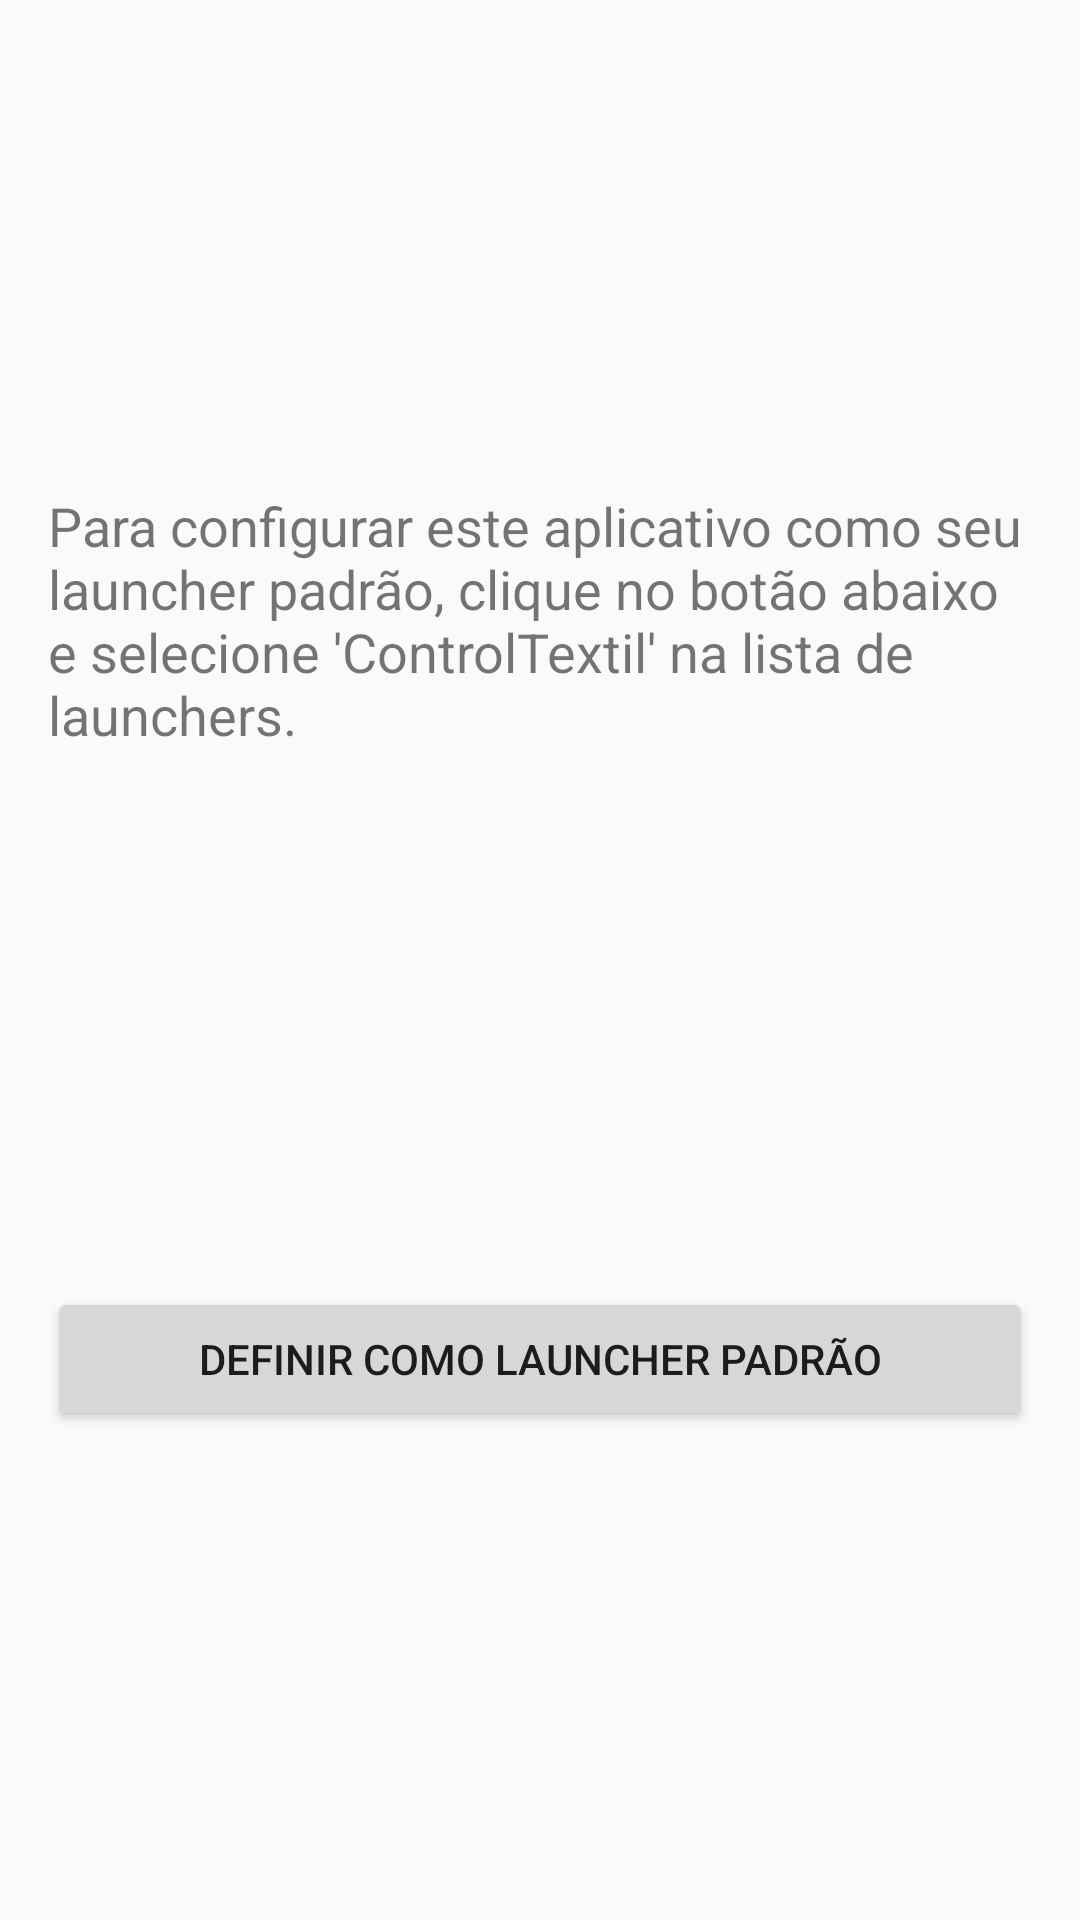

Layout XML and referenced resources for this Android screen:
<!-- AndroidManifest.xml: activity theme AppTheme.NoActionBar -->
<!-- res/layout/activity_launcher_setup.xml -->
<?xml version="1.0" encoding="utf-8"?>
<androidx.constraintlayout.widget.ConstraintLayout xmlns:android="http://schemas.android.com/apk/res/android"
    xmlns:app="http://schemas.android.com/apk/res-auto"
    xmlns:tools="http://schemas.android.com/tools"
    android:layout_width="match_parent"
    android:layout_height="match_parent"
    tools:context=".LauncherSetupActivity">

    <TextView
        android:id="@+id/instruction_text"
        android:layout_width="0dp"
        android:layout_height="wrap_content"
        android:layout_margin="16dp"
        android:text="Para configurar este aplicativo como seu launcher padrão, clique no botão abaixo e selecione 'ControlTextil' na lista de launchers."
        android:textSize="18sp"
        app:layout_constraintBottom_toTopOf="@+id/set_as_launcher_button"
        app:layout_constraintEnd_toEndOf="parent"
        app:layout_constraintStart_toStartOf="parent"
        app:layout_constraintTop_toTopOf="parent"
        app:layout_constraintVertical_bias="0.5" />

    <Button
        android:id="@+id/set_as_launcher_button"
        android:layout_width="0dp"
        android:layout_height="wrap_content"
        android:layout_margin="16dp"
        android:text="Definir como Launcher Padrão"
        app:layout_constraintBottom_toBottomOf="parent"
        app:layout_constraintEnd_toEndOf="parent"
        app:layout_constraintStart_toStartOf="parent"
        app:layout_constraintTop_toBottomOf="@+id/instruction_text" />
</androidx.constraintlayout.widget.ConstraintLayout>
<!-- resources referenced by this layout -->
<resources>
  <style name="AppTheme.NoActionBar" parent="Theme.AppCompat.Light.NoActionBar">
      <item name="windowNoTitle">true</item>
  
      </style>
</resources>
